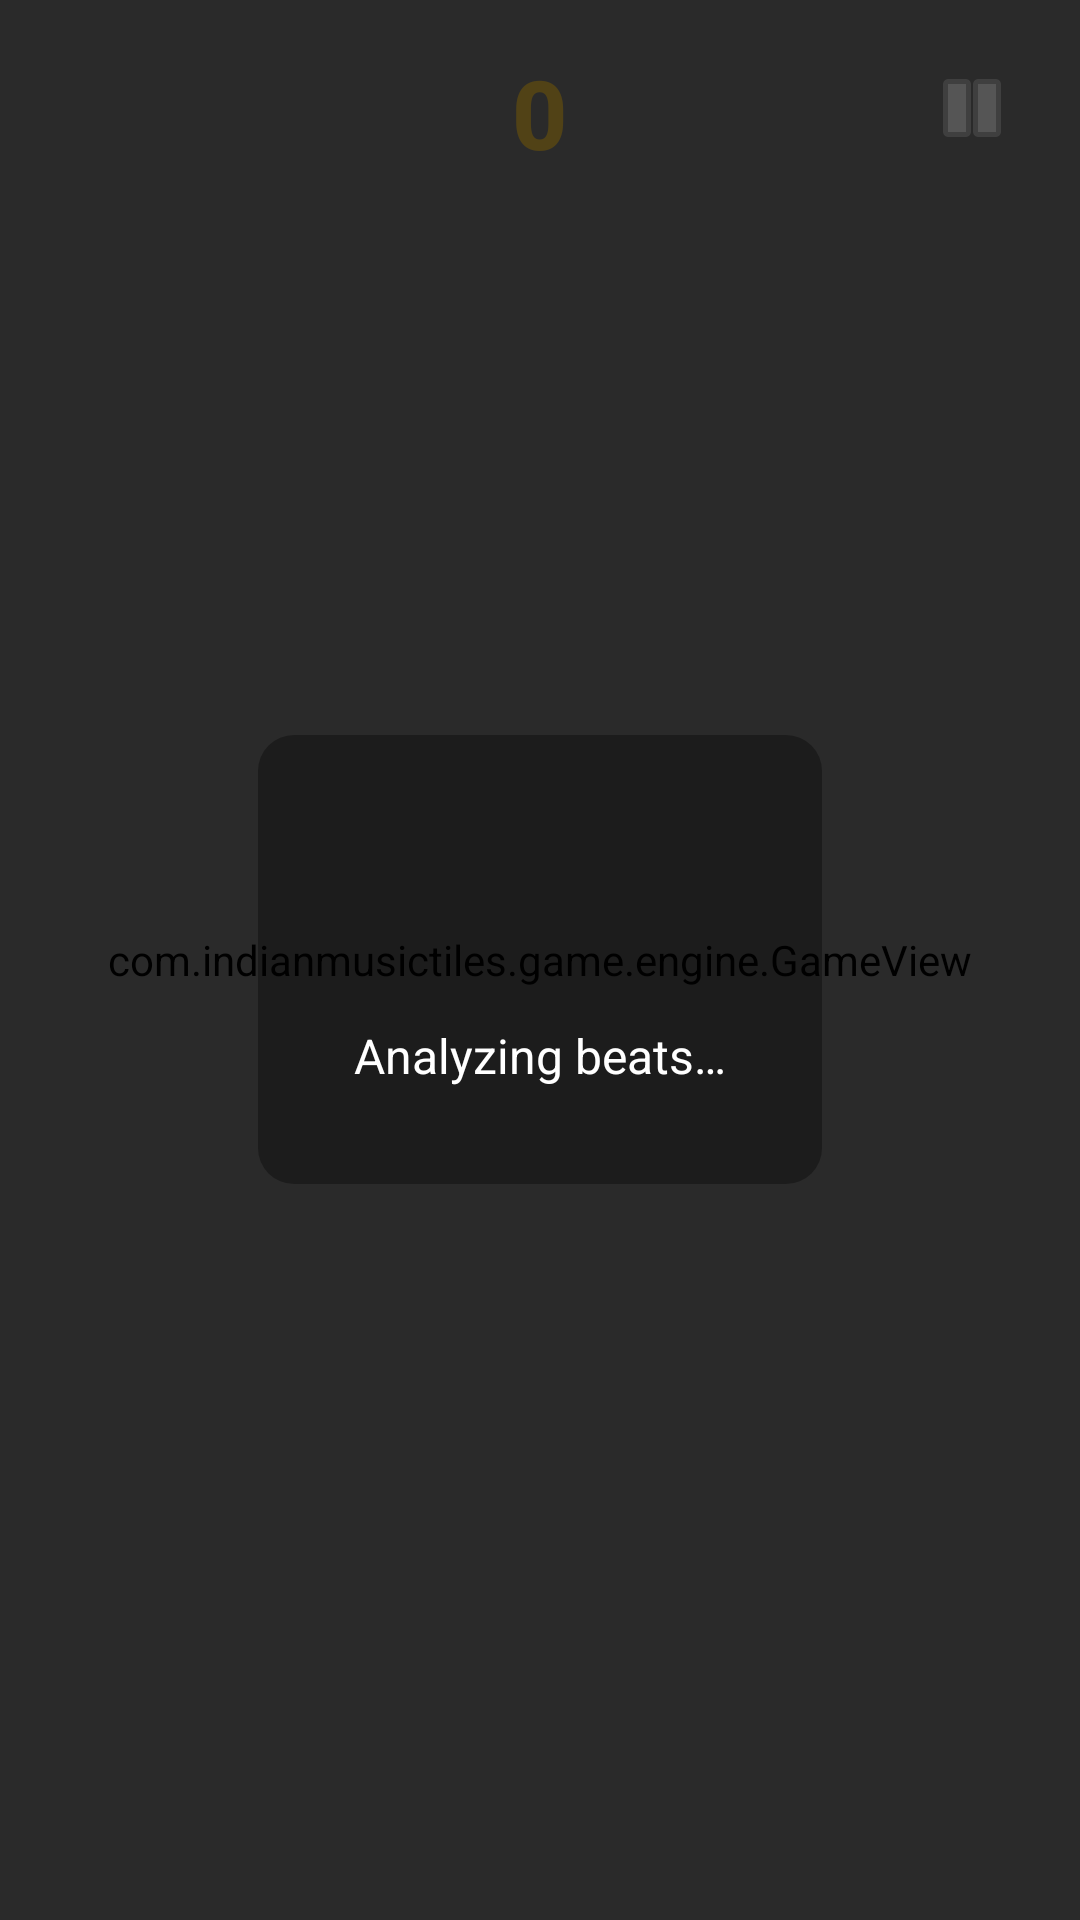

Write the Android layout XML for this screen, with the resource values it uses.
<!-- AndroidManifest.xml: application theme Theme.IndianMusicTiles -->
<!-- res/layout/activity_game.xml -->
<?xml version="1.0" encoding="utf-8"?>
<FrameLayout xmlns:android="http://schemas.android.com/apk/res/android"
    android:layout_width="match_parent"
    android:layout_height="match_parent"
    android:background="@color/game_bg">

    
    <com.indianmusictiles.game.engine.GameView
        android:id="@+id/gameView"
        android:layout_width="match_parent"
        android:layout_height="match_parent" />

    
    <RelativeLayout
        android:id="@+id/hudOverlay"
        android:layout_width="match_parent"
        android:layout_height="wrap_content"
        android:padding="16dp">

        
        <LinearLayout
            android:layout_width="wrap_content"
            android:layout_height="wrap_content"
            android:layout_centerHorizontal="true"
            android:orientation="vertical"
            android:gravity="center">

            <TextView
                android:id="@+id/scoreText"
                android:layout_width="wrap_content"
                android:layout_height="wrap_content"
                android:text="0"
                style="@style/ScoreText" />

            <TextView
                android:id="@+id/comboText"
                android:layout_width="wrap_content"
                android:layout_height="wrap_content"
                android:text=""
                android:textColor="@color/accent_gold"
                android:textSize="14sp"
                android:textStyle="bold" />
        </LinearLayout>

        
        <ImageButton
            android:id="@+id/btnPause"
            android:layout_width="40dp"
            android:layout_height="40dp"
            android:layout_alignParentEnd="true"
            android:background="?attr/selectableItemBackgroundBorderless"
            android:src="@android:drawable/ic_media_pause"
            android:tint="@color/text_white"
            android:contentDescription="Pause" />
    </RelativeLayout>

    
    <FrameLayout
        android:id="@+id/loadingOverlay"
        android:layout_width="match_parent"
        android:layout_height="match_parent"
        android:background="@color/transparent_overlay"
        android:visibility="visible">

        <LinearLayout
            android:layout_width="wrap_content"
            android:layout_height="wrap_content"
            android:layout_gravity="center"
            android:orientation="vertical"
            android:gravity="center"
            android:background="@drawable/loading_bg"
            android:padding="32dp">

            <ProgressBar
                android:layout_width="48dp"
                android:layout_height="48dp"
                android:indeterminate="true" />

            <TextView
                android:layout_width="wrap_content"
                android:layout_height="wrap_content"
                android:text="@string/loading"
                android:textColor="@color/text_white"
                android:textSize="16sp"
                android:layout_marginTop="16dp" />
        </LinearLayout>
    </FrameLayout>

    
    <FrameLayout
        android:id="@+id/countdownOverlay"
        android:layout_width="match_parent"
        android:layout_height="match_parent"
        android:background="@color/transparent_overlay"
        android:visibility="gone">

        <TextView
            android:id="@+id/countdownText"
            android:layout_width="wrap_content"
            android:layout_height="wrap_content"
            android:layout_gravity="center"
            android:textSize="72sp"
            android:textColor="@color/text_white"
            android:textStyle="bold" />
    </FrameLayout>

</FrameLayout>
<!-- resources referenced by this layout -->
<resources>
  <color name="accent_gold">#F5C842</color>
  <color name="game_bg">#0D0D1A</color>
  <color name="text_white">#FFFFFF</color>
  <color name="transparent_overlay">#AA000000</color>
  <!-- drawable loading_bg (drawable) -->
  <?xml version="1.0" encoding="utf-8"?>
  <shape xmlns:android="http://schemas.android.com/apk/res/android"
      android:shape="rectangle">
      <solid android:color="#56000000" />
      <corners android:radius="12dp" />
  </shape>
  <string name="loading">Analyzing beats…</string>
  <style name="ScoreText">
          <item name="android:textSize">32sp</item>
          <item name="android:textColor">@color/accent_gold</item>
          <item name="android:textStyle">bold</item>
          <item name="android:fontFamily">sans-serif-medium</item>
      </style>
  <style name="Theme.IndianMusicTiles" parent="Theme.MaterialComponents.DayNight.NoActionBar">
          <item name="colorPrimary">@color/primary</item>
          <item name="colorPrimaryDark">@color/primary_dark</item>
          <item name="colorAccent">@color/accent_gold</item>
          <item name="android:windowBackground">@color/bg_dark</item>
          <item name="android:statusBarColor">@color/bg_dark</item>
          <item name="android:navigationBarColor">@color/bg_dark</item>
          <item name="android:windowFullscreen">false</item>
      </style>
  <color name="primary">#A3A771</color>
  <color name="primary_dark">#8B8F5E</color>
  <color name="bg_dark">#1A1A2E</color>
</resources>
